Image classification data set "data" (JakaKokosar/-Image-based-Biometry-Seminar3 on GitHub). Class labels (3): cytoplasm, mitochondria, nucleus.

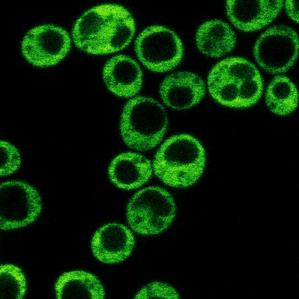
Label: cytoplasm

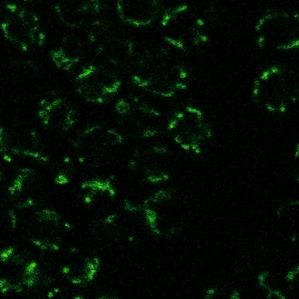
Label: mitochondria

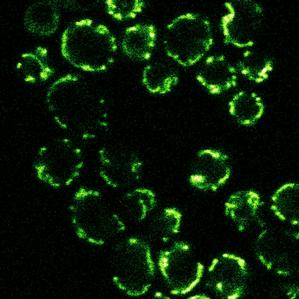
Label: mitochondria

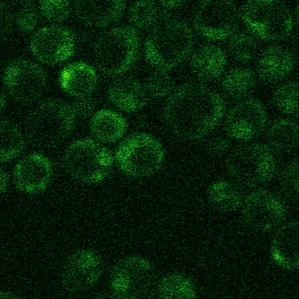
Label: cytoplasm

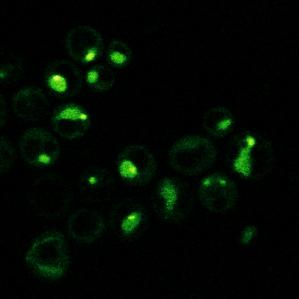
Label: nucleus

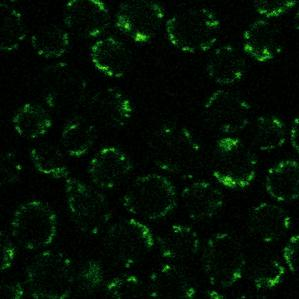
Label: mitochondria
